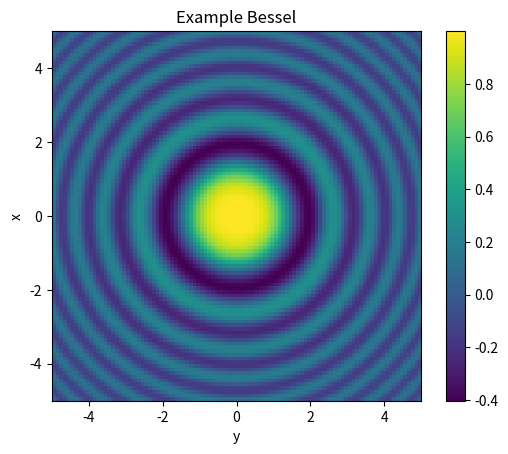

The script that saved this image:
#!/usr/bin/env python3
# -*- coding: utf-8 -*-

import numpy as np
import matplotlib.pyplot as plt
import scipy.special as sp
import os
import time
#-----------------------------------------------------------------------------
#                           main class
#-----------------------------------------------------------------------------
class Main():
    def __init__(self):
        print("Main") #Q4N: do we need all these print commands?

    def run(self):
        print("doing stuff...")
        graph = Graphics()
        self.create_hankel_wave(graph)
        #self.create_plane_wave(graph)

    def create_hankel_wave(self, graph):
        hankel_wave = ExampleBessel(5)
        graph.heat_map(hankel_wave)

    def create_plane_wave(self, graph):
        plane_wave = PlaneWave('real')
        graph.heat_map(plane_wave)


#-----------------------------------------------------------------------------
#                           wave super class
#-----------------------------------------------------------------------------
class Wave():
    def __init__(self, length, delta):
        self.X, self.Y = self.get_xy_series(length, delta)
        self.length = length
        self.name = "Default"
        #self.Z = self.create_z_series(length, delta)

    def get_xy_series(self, length, delta):
        x = np.linspace(-length, length, delta)
        y = x
        return np.meshgrid(x, y)

    def get_extent(self):
        '''
        Returns the axis labels in the format [xmin, xmax, ymin, ymax].
        '''
        l = self.get_length()
        print(l)
        return [-l, l, -l, l]

    def create_z_series(self, length, delta):
        # put code here .... loopy stuff... infinite summmation
        return None

    def set_name(self, new_name):
        self.name = new_name

    def get_name(self):
        return self.name

    def get_X(self):
        return self.X

    def get_Y(self):
        return self.Y

    def get_Z(self):
        return self.Z

    def get_length(self):
        return self.length

#-----------------------------------------------------------------------------
#                       concrete wave instantiations
#-----------------------------------------------------------------------------
#------------------------------ plane wave -----------------------------------
class PlaneWave(Wave):
    def __init__(self, type, length=10 , delta=100):
        super(PlaneWave, self).__init__(length, delta)

        if type == 'real':
            self.set_name("Plane wave real part")
            self.Z = self.phi_real()
        else:
            self.set_name("Plane wave imaginary part")
            self.Z = self.phi_imag()
        print("New %s" % self.get_name())

    def phi(self):
        return np.exp(1j*(self.get_X() + self.get_Y()))

    def phi_real(self):
        return (self.phi()).real

    def phi_imag(self):
        return (self.phi()).imag


#--------------------- example bessel function wave ---------------------------
class ExampleBessel(Wave):
    def __init__(self, length=10, delta=100):
        super(ExampleBessel, self).__init__(length, delta)
        self.Z = self.phi_real()

        self.set_name("Example Bessel")
        print("New %s" % self.get_name())

    def phi(self):
        return sp.hankel1(0, self.get_X()*self.get_X()+ self.get_Y()*self.get_Y())

    def phi_real(self):
        return (self.phi()).real

#-----------------------------------------------------------------------------
#                               graphics class
#-----------------------------------------------------------------------------
class Graphics():
    def __init__(self):
        print("graphics object created")

    def contour(self, wave, title="Title", xlabel='x', ylabel='y'):
        plot = plt.contour(wave.get_Z(), extent=wave.get_extent())
        plt.title(wave.get_name())
        plt.ylabel(ylabel)
        plt.xlabel(xlabel)
        plt.colorbar(plot)
        plt.show()

    def heat_map(self, wave, title="Title", xlabel='x', ylabel='y'):
        plot = plt.imshow(wave.get_Z(), extent=wave.get_extent())
        plt.title(wave.get_name())
        plt.ylabel(xlabel)
        plt.xlabel(ylabel)
        plt.colorbar(plot)
        plt.show()



#-----------------------------------------------------------------------------
#                               SCRIPT
#-----------------------------------------------------------------------------
Main().run()
